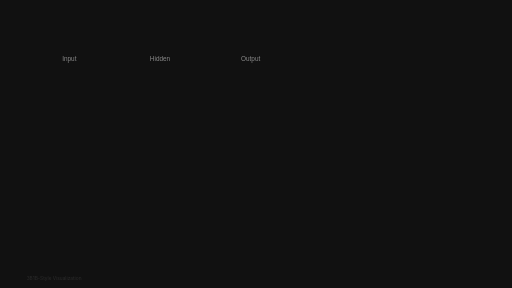
t = 0.00 s
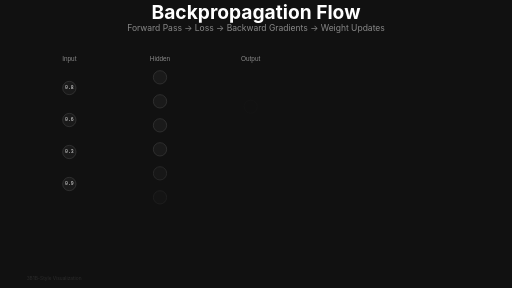
t = 2.03 s
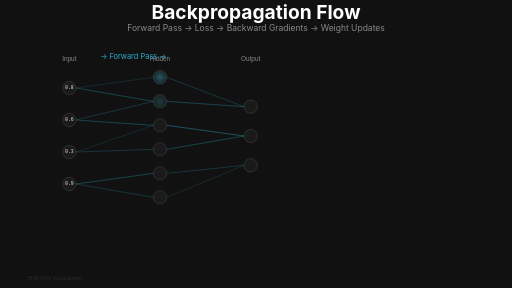
t = 4.00 s
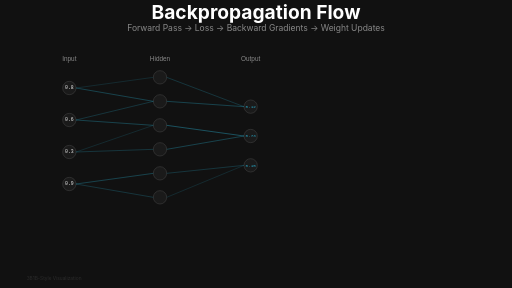
t = 6.00 s
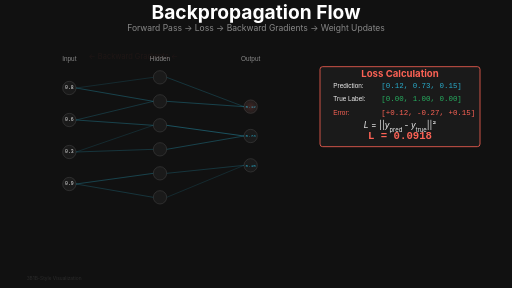
t = 9.08 s
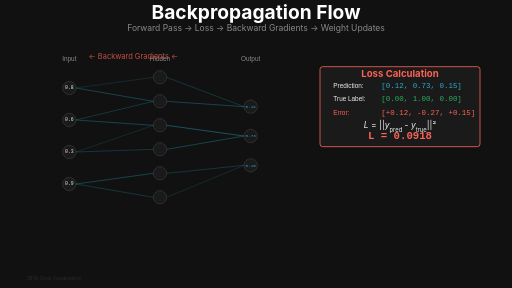
t = 10.00 s

The animated SVG that drew these frames (rendered in a browser with its animation timeline set to each time). Animation: 64 SMIL elements (animate=64); frames cover the first 10.00 s.

<svg xmlns="http://www.w3.org/2000/svg" viewBox="0 0 1920 1080" width="1920" height="1080">
  <title>Backpropagation Flow - 3Blue1Brown Style</title>
  <desc>Visualization of forward pass, loss calculation, backward gradient flow, and weight updates in neural network training</desc>

  <defs>
    <!-- 3Blue1Brown color palette -->
    <linearGradient id="forwardGradient" x1="0%" y1="0%" x2="100%" y2="0%">
      <stop offset="0%" style="stop-color:#29ABCA;stop-opacity:0"/>
      <stop offset="50%" style="stop-color:#29ABCA;stop-opacity:1"/>
      <stop offset="100%" style="stop-color:#29ABCA;stop-opacity:0"/>
    </linearGradient>

    <linearGradient id="backwardGradient" x1="100%" y1="0%" x2="0%" y2="0%">
      <stop offset="0%" style="stop-color:#FF9500;stop-opacity:0"/>
      <stop offset="50%" style="stop-color:#FC6255;stop-opacity:1"/>
      <stop offset="100%" style="stop-color:#FF9500;stop-opacity:0"/>
    </linearGradient>

    <radialGradient id="nodeGlow" cx="50%" cy="50%" r="50%">
      <stop offset="0%" style="stop-color:#29ABCA;stop-opacity:0.8"/>
      <stop offset="100%" style="stop-color:#29ABCA;stop-opacity:0"/>
    </radialGradient>

    <radialGradient id="errorGlow" cx="50%" cy="50%" r="50%">
      <stop offset="0%" style="stop-color:#FC6255;stop-opacity:0.8"/>
      <stop offset="100%" style="stop-color:#FC6255;stop-opacity:0"/>
    </radialGradient>

    <!-- Filters -->
    <filter id="glow">
      <feGaussianBlur stdDeviation="4" result="coloredBlur"/>
      <feMerge>
        <feMergeNode in="coloredBlur"/>
        <feMergeNode in="SourceGraphic"/>
      </feMerge>
    </filter>

    <filter id="strongGlow">
      <feGaussianBlur stdDeviation="6" result="coloredBlur"/>
      <feMerge>
        <feMergeNode in="coloredBlur"/>
        <feMergeNode in="coloredBlur"/>
        <feMergeNode in="SourceGraphic"/>
      </feMerge>
    </filter>

    <filter id="pulseGlow">
      <feGaussianBlur stdDeviation="3" result="coloredBlur"/>
      <feMerge>
        <feMergeNode in="coloredBlur"/>
        <feMergeNode in="SourceGraphic"/>
      </feMerge>
    </filter>
  </defs>

  <!-- Background -->
  <rect width="1920" height="1080" fill="#111111"/>

  <!-- Title -->
  <g id="title" opacity="0">
    <text x="960" y="70" font-family="'SF Pro Display', 'Lato', sans-serif" font-size="72" font-weight="bold" fill="#FFFFFF" text-anchor="middle">
      Backpropagation Flow
    </text>
    <text x="960" y="115" font-family="'SF Pro Display', sans-serif" font-size="32" fill="#888888" text-anchor="middle">
      Forward Pass → Loss → Backward Gradients → Weight Updates
    </text>
    <animate attributeName="opacity" from="0" to="1" begin="0s" dur="0.8s" fill="freeze"/>
  </g>

  <!-- Neural Network Structure -->
  <g id="network" transform="translate(200, 250)">

    <!-- Input Layer (4 neurons) -->
    <g id="inputLayer">
      <text x="60" y="-20" font-family="sans-serif" font-size="24" fill="#888888" text-anchor="middle">Input</text>

      <circle id="i1" cx="60" cy="80" r="25" fill="#1A1A1A" stroke="#444444" stroke-width="2" opacity="0">
        <animate attributeName="opacity" from="0" to="1" begin="1s" dur="0.3s" fill="freeze"/>
      </circle>
      <text x="60" y="85" font-family="monospace" font-size="18" fill="#EEEEEE" text-anchor="middle" opacity="0">
        0.8
        <animate attributeName="opacity" from="0" to="1" begin="1.5s" dur="0.3s" fill="freeze"/>
      </text>

      <circle id="i2" cx="60" cy="200" r="25" fill="#1A1A1A" stroke="#444444" stroke-width="2" opacity="0">
        <animate attributeName="opacity" from="0" to="1" begin="1.1s" dur="0.3s" fill="freeze"/>
      </circle>
      <text x="60" y="205" font-family="monospace" font-size="18" fill="#EEEEEE" text-anchor="middle" opacity="0">
        0.6
        <animate attributeName="opacity" from="0" to="1" begin="1.5s" dur="0.3s" fill="freeze"/>
      </text>

      <circle id="i3" cx="60" cy="320" r="25" fill="#1A1A1A" stroke="#444444" stroke-width="2" opacity="0">
        <animate attributeName="opacity" from="0" to="1" begin="1.2s" dur="0.3s" fill="freeze"/>
      </circle>
      <text x="60" y="325" font-family="monospace" font-size="18" fill="#EEEEEE" text-anchor="middle" opacity="0">
        0.3
        <animate attributeName="opacity" from="0" to="1" begin="1.5s" dur="0.3s" fill="freeze"/>
      </text>

      <circle id="i4" cx="60" cy="440" r="25" fill="#1A1A1A" stroke="#444444" stroke-width="2" opacity="0">
        <animate attributeName="opacity" from="0" to="1" begin="1.3s" dur="0.3s" fill="freeze"/>
      </circle>
      <text x="60" y="445" font-family="monospace" font-size="18" fill="#EEEEEE" text-anchor="middle" opacity="0">
        0.9
        <animate attributeName="opacity" from="0" to="1" begin="1.5s" dur="0.3s" fill="freeze"/>
      </text>
    </g>

    <!-- Hidden Layer (6 neurons) -->
    <g id="hiddenLayer">
      <text x="400" y="-20" font-family="sans-serif" font-size="24" fill="#888888" text-anchor="middle">Hidden</text>

      <circle id="h1" cx="400" cy="40" r="25" fill="#1A1A1A" stroke="#444444" stroke-width="2" opacity="0">
        <animate attributeName="opacity" from="0" to="1" begin="1.4s" dur="0.3s" fill="freeze"/>
      </circle>
      <circle id="h2" cx="400" cy="130" r="25" fill="#1A1A1A" stroke="#444444" stroke-width="2" opacity="0">
        <animate attributeName="opacity" from="0" to="1" begin="1.5s" dur="0.3s" fill="freeze"/>
      </circle>
      <circle id="h3" cx="400" cy="220" r="25" fill="#1A1A1A" stroke="#444444" stroke-width="2" opacity="0">
        <animate attributeName="opacity" from="0" to="1" begin="1.6s" dur="0.3s" fill="freeze"/>
      </circle>
      <circle id="h4" cx="400" cy="310" r="25" fill="#1A1A1A" stroke="#444444" stroke-width="2" opacity="0">
        <animate attributeName="opacity" from="0" to="1" begin="1.7s" dur="0.3s" fill="freeze"/>
      </circle>
      <circle id="h5" cx="400" cy="400" r="25" fill="#1A1A1A" stroke="#444444" stroke-width="2" opacity="0">
        <animate attributeName="opacity" from="0" to="1" begin="1.8s" dur="0.3s" fill="freeze"/>
      </circle>
      <circle id="h6" cx="400" cy="490" r="25" fill="#1A1A1A" stroke="#444444" stroke-width="2" opacity="0">
        <animate attributeName="opacity" from="0" to="1" begin="1.9s" dur="0.3s" fill="freeze"/>
      </circle>
    </g>

    <!-- Output Layer (3 neurons) -->
    <g id="outputLayer">
      <text x="740" y="-20" font-family="sans-serif" font-size="24" fill="#888888" text-anchor="middle">Output</text>

      <circle id="o1" cx="740" cy="150" r="25" fill="#1A1A1A" stroke="#444444" stroke-width="2" opacity="0">
        <animate attributeName="opacity" from="0" to="1" begin="2s" dur="0.3s" fill="freeze"/>
      </circle>
      <text x="740" y="155" font-family="monospace" font-size="16" fill="#29ABCA" text-anchor="middle" opacity="0">
        0.12
        <animate attributeName="opacity" from="0" to="1" begin="5s" dur="0.3s" fill="freeze"/>
      </text>

      <circle id="o2" cx="740" cy="260" r="25" fill="#1A1A1A" stroke="#444444" stroke-width="2" opacity="0">
        <animate attributeName="opacity" from="0" to="1" begin="2.1s" dur="0.3s" fill="freeze"/>
      </circle>
      <text x="740" y="265" font-family="monospace" font-size="16" fill="#29ABCA" text-anchor="middle" opacity="0">
        0.73
        <animate attributeName="opacity" from="0" to="1" begin="5s" dur="0.3s" fill="freeze"/>
      </text>

      <circle id="o3" cx="740" cy="370" r="25" fill="#1A1A1A" stroke="#444444" stroke-width="2" opacity="0">
        <animate attributeName="opacity" from="0" to="1" begin="2.2s" dur="0.3s" fill="freeze"/>
      </circle>
      <text x="740" y="375" font-family="monospace" font-size="16" fill="#29ABCA" text-anchor="middle" opacity="0">
        0.15
        <animate attributeName="opacity" from="0" to="1" begin="5s" dur="0.3s" fill="freeze"/>
      </text>
    </g>

    <!-- Edges/Weights (Input to Hidden) - Sample connections -->
    <g id="weightsIH" opacity="0">
      <line x1="85" y1="80" x2="375" y2="40" stroke="#29ABCA" stroke-width="2" opacity="0.3"/>
      <line x1="85" y1="80" x2="375" y2="130" stroke="#29ABCA" stroke-width="3" opacity="0.4"/>
      <line x1="85" y1="200" x2="375" y2="130" stroke="#29ABCA" stroke-width="2.5" opacity="0.35"/>
      <line x1="85" y1="200" x2="375" y2="220" stroke="#29ABCA" stroke-width="3" opacity="0.4"/>
      <line x1="85" y1="320" x2="375" y2="220" stroke="#29ABCA" stroke-width="2" opacity="0.3"/>
      <line x1="85" y1="320" x2="375" y2="310" stroke="#29ABCA" stroke-width="2.5" opacity="0.35"/>
      <line x1="85" y1="440" x2="375" y2="400" stroke="#29ABCA" stroke-width="3" opacity="0.4"/>
      <line x1="85" y1="440" x2="375" y2="490" stroke="#29ABCA" stroke-width="2.5" opacity="0.35"/>
      <animate attributeName="opacity" from="0" to="1" begin="2.5s" dur="0.5s" fill="freeze"/>
    </g>

    <!-- Edges/Weights (Hidden to Output) - Sample connections -->
    <g id="weightsHO" opacity="0">
      <line x1="425" y1="40" x2="715" y2="150" stroke="#29ABCA" stroke-width="2.5" opacity="0.35"/>
      <line x1="425" y1="130" x2="715" y2="150" stroke="#29ABCA" stroke-width="3" opacity="0.4"/>
      <line x1="425" y1="220" x2="715" y2="260" stroke="#29ABCA" stroke-width="3.5" opacity="0.45"/>
      <line x1="425" y1="310" x2="715" y2="260" stroke="#29ABCA" stroke-width="3" opacity="0.4"/>
      <line x1="425" y1="400" x2="715" y2="370" stroke="#29ABCA" stroke-width="2.5" opacity="0.35"/>
      <line x1="425" y1="490" x2="715" y2="370" stroke="#29ABCA" stroke-width="2" opacity="0.3"/>
      <animate attributeName="opacity" from="0" to="1" begin="2.5s" dur="0.5s" fill="freeze"/>
    </g>

    <!-- Forward pass wave animation -->
    <g id="forwardWave">
      <!-- Wave through input layer -->
      <circle cx="60" cy="80" r="30" fill="url(#nodeGlow)" opacity="0">
        <animate attributeName="opacity" values="0;0.8;0" begin="3s" dur="0.6s" fill="freeze"/>
      </circle>
      <circle cx="60" cy="200" r="30" fill="url(#nodeGlow)" opacity="0">
        <animate attributeName="opacity" values="0;0.8;0" begin="3.1s" dur="0.6s" fill="freeze"/>
      </circle>
      <circle cx="60" cy="320" r="30" fill="url(#nodeGlow)" opacity="0">
        <animate attributeName="opacity" values="0;0.8;0" begin="3.2s" dur="0.6s" fill="freeze"/>
      </circle>
      <circle cx="60" cy="440" r="30" fill="url(#nodeGlow)" opacity="0">
        <animate attributeName="opacity" values="0;0.8;0" begin="3.3s" dur="0.6s" fill="freeze"/>
      </circle>

      <!-- Wave through hidden layer -->
      <circle cx="400" cy="40" r="30" fill="url(#nodeGlow)" opacity="0">
        <animate attributeName="opacity" values="0;0.8;0" begin="3.8s" dur="0.6s" fill="freeze"/>
      </circle>
      <circle cx="400" cy="130" r="30" fill="url(#nodeGlow)" opacity="0">
        <animate attributeName="opacity" values="0;0.8;0" begin="3.9s" dur="0.6s" fill="freeze"/>
      </circle>
      <circle cx="400" cy="220" r="30" fill="url(#nodeGlow)" opacity="0">
        <animate attributeName="opacity" values="0;0.8;0" begin="4s" dur="0.6s" fill="freeze"/>
      </circle>
      <circle cx="400" cy="310" r="30" fill="url(#nodeGlow)" opacity="0">
        <animate attributeName="opacity" values="0;0.8;0" begin="4.1s" dur="0.6s" fill="freeze"/>
      </circle>
      <circle cx="400" cy="400" r="30" fill="url(#nodeGlow)" opacity="0">
        <animate attributeName="opacity" values="0;0.8;0" begin="4.2s" dur="0.6s" fill="freeze"/>
      </circle>
      <circle cx="400" cy="490" r="30" fill="url(#nodeGlow)" opacity="0">
        <animate attributeName="opacity" values="0;0.8;0" begin="4.3s" dur="0.6s" fill="freeze"/>
      </circle>

      <!-- Wave through output layer -->
      <circle cx="740" cy="150" r="30" fill="url(#nodeGlow)" opacity="0">
        <animate attributeName="opacity" values="0;0.8;0" begin="4.8s" dur="0.6s" fill="freeze"/>
      </circle>
      <circle cx="740" cy="260" r="30" fill="url(#nodeGlow)" opacity="0">
        <animate attributeName="opacity" values="0;0.8;0" begin="4.9s" dur="0.6s" fill="freeze"/>
      </circle>
      <circle cx="740" cy="370" r="30" fill="url(#nodeGlow)" opacity="0">
        <animate attributeName="opacity" values="0;0.8;0" begin="5s" dur="0.6s" fill="freeze"/>
      </circle>
    </g>

    <!-- Backward pass gradient flow -->
    <g id="backwardWave">
      <!-- Gradient flow through output layer (red/orange) -->
      <circle cx="740" cy="150" r="30" fill="url(#errorGlow)" opacity="0">
        <animate attributeName="opacity" values="0;0.8;0" begin="9s" dur="0.6s" fill="freeze"/>
      </circle>
      <circle cx="740" cy="260" r="30" fill="url(#errorGlow)" opacity="0">
        <animate attributeName="opacity" values="0;0.8;0" begin="9.1s" dur="0.6s" fill="freeze"/>
      </circle>
      <circle cx="740" cy="370" r="30" fill="url(#errorGlow)" opacity="0">
        <animate attributeName="opacity" values="0;0.8;0" begin="9.2s" dur="0.6s" fill="freeze"/>
      </circle>

      <!-- Gradient flow through hidden layer -->
      <circle cx="400" cy="40" r="30" fill="url(#errorGlow)" opacity="0">
        <animate attributeName="opacity" values="0;0.8;0" begin="10.5s" dur="0.6s" fill="freeze"/>
      </circle>
      <circle cx="400" cy="130" r="30" fill="url(#errorGlow)" opacity="0">
        <animate attributeName="opacity" values="0;0.8;0" begin="10.6s" dur="0.6s" fill="freeze"/>
      </circle>
      <circle cx="400" cy="220" r="30" fill="url(#errorGlow)" opacity="0">
        <animate attributeName="opacity" values="0;0.8;0" begin="10.7s" dur="0.6s" fill="freeze"/>
      </circle>
      <circle cx="400" cy="310" r="30" fill="url(#errorGlow)" opacity="0">
        <animate attributeName="opacity" values="0;0.8;0" begin="10.8s" dur="0.6s" fill="freeze"/>
      </circle>
      <circle cx="400" cy="400" r="30" fill="url(#errorGlow)" opacity="0">
        <animate attributeName="opacity" values="0;0.8;0" begin="10.9s" dur="0.6s" fill="freeze"/>
      </circle>
      <circle cx="400" cy="490" r="30" fill="url(#errorGlow)" opacity="0">
        <animate attributeName="opacity" values="0;0.8;0" begin="11s" dur="0.6s" fill="freeze"/>
      </circle>

      <!-- Gradient flow through input layer -->
      <circle cx="60" cy="80" r="30" fill="url(#errorGlow)" opacity="0">
        <animate attributeName="opacity" values="0;0.8;0" begin="12s" dur="0.6s" fill="freeze"/>
      </circle>
      <circle cx="60" cy="200" r="30" fill="url(#errorGlow)" opacity="0">
        <animate attributeName="opacity" values="0;0.8;0" begin="12.1s" dur="0.6s" fill="freeze"/>
      </circle>
      <circle cx="60" cy="320" r="30" fill="url(#errorGlow)" opacity="0">
        <animate attributeName="opacity" values="0;0.8;0" begin="12.2s" dur="0.6s" fill="freeze"/>
      </circle>
      <circle cx="60" cy="440" r="30" fill="url(#errorGlow)" opacity="0">
        <animate attributeName="opacity" values="0;0.8;0" begin="12.3s" dur="0.6s" fill="freeze"/>
      </circle>
    </g>

    <!-- Gradient annotations on edges -->
    <g id="gradientValues" opacity="0">
      <text x="230" y="105" font-family="monospace" font-size="14" fill="#FC6255">-0.03</text>
      <text x="230" y="165" font-family="monospace" font-size="14" fill="#FF9500">-0.12</text>
      <text x="230" y="255" font-family="monospace" font-size="14" fill="#FC6255">-0.08</text>
      <text x="570" y="195" font-family="monospace" font-size="14" fill="#FF9500">-0.15</text>
      <text x="570" y="315" font-family="monospace" font-size="14" fill="#FC6255">-0.09</text>
      <animate attributeName="opacity" from="0" to="1" begin="10s" dur="0.5s" fill="freeze"/>
    </g>

    <!-- Weight update indicators (edges changing thickness) -->
    <g id="weightUpdates">
      <!-- Highlight updated edges -->
      <line x1="85" y1="80" x2="375" y2="130" stroke="#FFFF00" stroke-width="4" opacity="0">
        <animate attributeName="opacity" values="0;0.6;0" begin="13s" dur="1s" fill="freeze"/>
      </line>
      <line x1="425" y1="220" x2="715" y2="260" stroke="#FFFF00" stroke-width="5" opacity="0">
        <animate attributeName="opacity" values="0;0.6;0" begin="13.2s" dur="1s" fill="freeze"/>
      </line>
    </g>
  </g>

  <!-- Loss calculation panel -->
  <g id="lossPanel" transform="translate(1200, 250)" opacity="0">
    <rect x="0" y="0" width="600" height="300" fill="#1A1A1A" rx="10" stroke="#FC6255" stroke-width="3"/>
    <text x="300" y="40" font-family="'SF Pro Display', sans-serif" font-size="36" font-weight="bold" fill="#FC6255" text-anchor="middle">
      Loss Calculation
    </text>

    <!-- Prediction vs True -->
    <g transform="translate(50, 80)">
      <text x="0" y="0" font-family="sans-serif" font-size="24" fill="#EEEEEE">
        Prediction:
      </text>
      <text x="180" y="0" font-family="monospace" font-size="28" fill="#29ABCA">
        [0.12, 0.73, 0.15]
      </text>

      <text x="0" y="50" font-family="sans-serif" font-size="24" fill="#EEEEEE">
        True Label:
      </text>
      <text x="180" y="50" font-family="monospace" font-size="28" fill="#27AE60">
        [0.00, 1.00, 0.00]
      </text>

      <text x="0" y="100" font-family="sans-serif" font-size="24" fill="#FC6255">
        Error:
      </text>
      <text x="180" y="100" font-family="monospace" font-size="28" fill="#FC6255">
        [+0.12, -0.27, +0.15]
      </text>
    </g>

    <!-- Loss formula -->
    <text x="300" y="230" font-family="'SF Pro Display', sans-serif" font-size="32" fill="#EEEEEE" text-anchor="middle">
      <tspan font-style="italic">L</tspan> = ||<tspan font-style="italic">y</tspan><tspan baseline-shift="sub" font-size="22">pred</tspan> - <tspan font-style="italic">y</tspan><tspan baseline-shift="sub" font-size="22">true</tspan>||²
    </text>

    <text x="300" y="270" font-family="'SF Mono', monospace" font-size="40" fill="#FC6255" text-anchor="middle" font-weight="bold">
      L = 0.0918
    </text>

    <animate attributeName="opacity" from="0" to="1" begin="6s" dur="0.8s" fill="freeze"/>
  </g>

  <!-- Loss curve (small graph) -->
  <g id="lossCurve" transform="translate(1250, 590)" opacity="0">
    <rect x="0" y="0" width="500" height="180" fill="#1A1A1A" rx="8" stroke="#444444" stroke-width="2"/>
    <text x="250" y="25" font-family="sans-serif" font-size="20" fill="#888888" text-anchor="middle">
      Loss Over Epochs
    </text>

    <!-- Axes -->
    <line x1="40" y1="150" x2="460" y2="150" stroke="#444444" stroke-width="2"/>
    <line x1="40" y1="50" x2="40" y2="150" stroke="#444444" stroke-width="2"/>
    <text x="250" y="170" font-family="sans-serif" font-size="16" fill="#888888" text-anchor="middle">Epoch</text>
    <text x="15" y="100" font-family="sans-serif" font-size="16" fill="#888888" text-anchor="middle" transform="rotate(-90 15 100)">Loss</text>

    <!-- Loss curve (decreasing) -->
    <path d="M 40,70 Q 150,75 260,100 T 460,130"
          fill="none" stroke="#FC6255" stroke-width="3" opacity="0" stroke-dasharray="600" stroke-dashoffset="600">
      <animate attributeName="stroke-dashoffset" from="600" to="0" begin="14s" dur="4s" fill="freeze"/>
      <animate attributeName="opacity" from="0" to="1" begin="14s" dur="0.3s" fill="freeze"/>
    </path>

    <!-- Current point marker -->
    <circle cx="460" cy="130" r="6" fill="#27AE60" filter="url(#glow)" opacity="0">
      <animate attributeName="opacity" from="0" to="1" begin="17.5s" dur="0.3s" fill="freeze"/>
    </circle>

    <animate attributeName="opacity" from="0" to="1" begin="13.5s" dur="0.5s" fill="freeze"/>
  </g>

  <!-- Update formula -->
  <g id="updateFormula" transform="translate(960, 900)" opacity="0">
    <rect x="-450" y="-55" width="900" height="100" fill="#1A1A1A" opacity="0.95" rx="10" stroke="#444444" stroke-width="2"/>
    <text x="0" y="0" font-family="'SF Pro Display', sans-serif" font-size="48" fill="#EEEEEE" text-anchor="middle">
      <tspan font-style="italic">w</tspan><tspan baseline-shift="sub" font-size="32">new</tspan> =
      <tspan font-style="italic">w</tspan><tspan baseline-shift="sub" font-size="32">old</tspan> −
      <tspan fill="#FFFF00">α</tspan><tspan fill="#FC6255">·∂</tspan><tspan font-style="italic">L</tspan><tspan fill="#FC6255">/∂</tspan><tspan font-style="italic">w</tspan>
    </text>
    <text x="0" y="40" font-family="sans-serif" font-size="24" fill="#888888" text-anchor="middle">
      Learning rate <tspan fill="#FFFF00">α</tspan> = 0.01 | Gradient <tspan fill="#FC6255">∂L/∂w</tspan> flows backward
    </text>
    <animate attributeName="opacity" from="0" to="1" begin="18s" dur="0.8s" fill="freeze"/>
  </g>

  <!-- Learning rate slider visualization -->
  <g id="learningRate" transform="translate(1200, 830)" opacity="0">
    <text x="0" y="0" font-family="sans-serif" font-size="22" fill="#EEEEEE">
      Learning Rate:
    </text>
    <rect x="180" y="-12" width="300" height="20" fill="#333333" rx="10"/>
    <rect x="180" y="-12" width="30" height="20" fill="#FFFF00" rx="10">
      <animate attributeName="width" from="0" to="30" begin="18.5s" dur="1s" fill="freeze"/>
    </rect>
    <text x="500" y="0" font-family="'SF Mono', monospace" font-size="24" fill="#FFFF00">
      α = 0.01
    </text>
    <animate attributeName="opacity" from="0" to="1" begin="18s" dur="0.5s" fill="freeze"/>
  </g>

  <!-- Epoch counter -->
  <g id="epochCounter" transform="translate(1700, 200)" opacity="0">
    <rect x="0" y="0" width="180" height="60" fill="#1A1A1A" rx="8" stroke="#27AE60" stroke-width="2"/>
    <text x="90" y="38" font-family="'SF Pro Display', sans-serif" font-size="28" fill="#27AE60" text-anchor="middle" font-weight="bold">
      Epoch: <tspan font-family="monospace">3/100</tspan>
    </text>
    <animate attributeName="opacity" from="0" to="1" begin="14s" dur="0.5s" fill="freeze"/>
  </g>

  <!-- Phase labels -->
  <g id="phaseLabels">
    <text x="500" y="220" font-family="'SF Pro Display', sans-serif" font-size="28" fill="#29ABCA" text-anchor="middle" opacity="0">
      → Forward Pass →
      <animate attributeName="opacity" values="0;1;1;0" begin="3s" dur="3s" fill="freeze"/>
    </text>
    <text x="500" y="220" font-family="'SF Pro Display', sans-serif" font-size="28" fill="#FC6255" text-anchor="middle" opacity="0">
      ← Backward Gradients ←
      <animate attributeName="opacity" values="0;1;1;0" begin="9s" dur="4s" fill="freeze"/>
    </text>
    <text x="500" y="220" font-family="'SF Pro Display', sans-serif" font-size="28" fill="#FFFF00" text-anchor="middle" opacity="0">
      ⚡ Weight Updates ⚡
      <animate attributeName="opacity" values="0;1;1;0" begin="13s" dur="2s" fill="freeze"/>
    </text>
  </g>

  <!-- 3Blue1Brown watermark -->
  <g id="watermark" opacity="0.3">
    <text x="100" y="1050" font-family="'SF Pro Display', sans-serif" font-size="18" fill="#666666">
      3B1B-Style Visualization
    </text>
  </g>
</svg>
